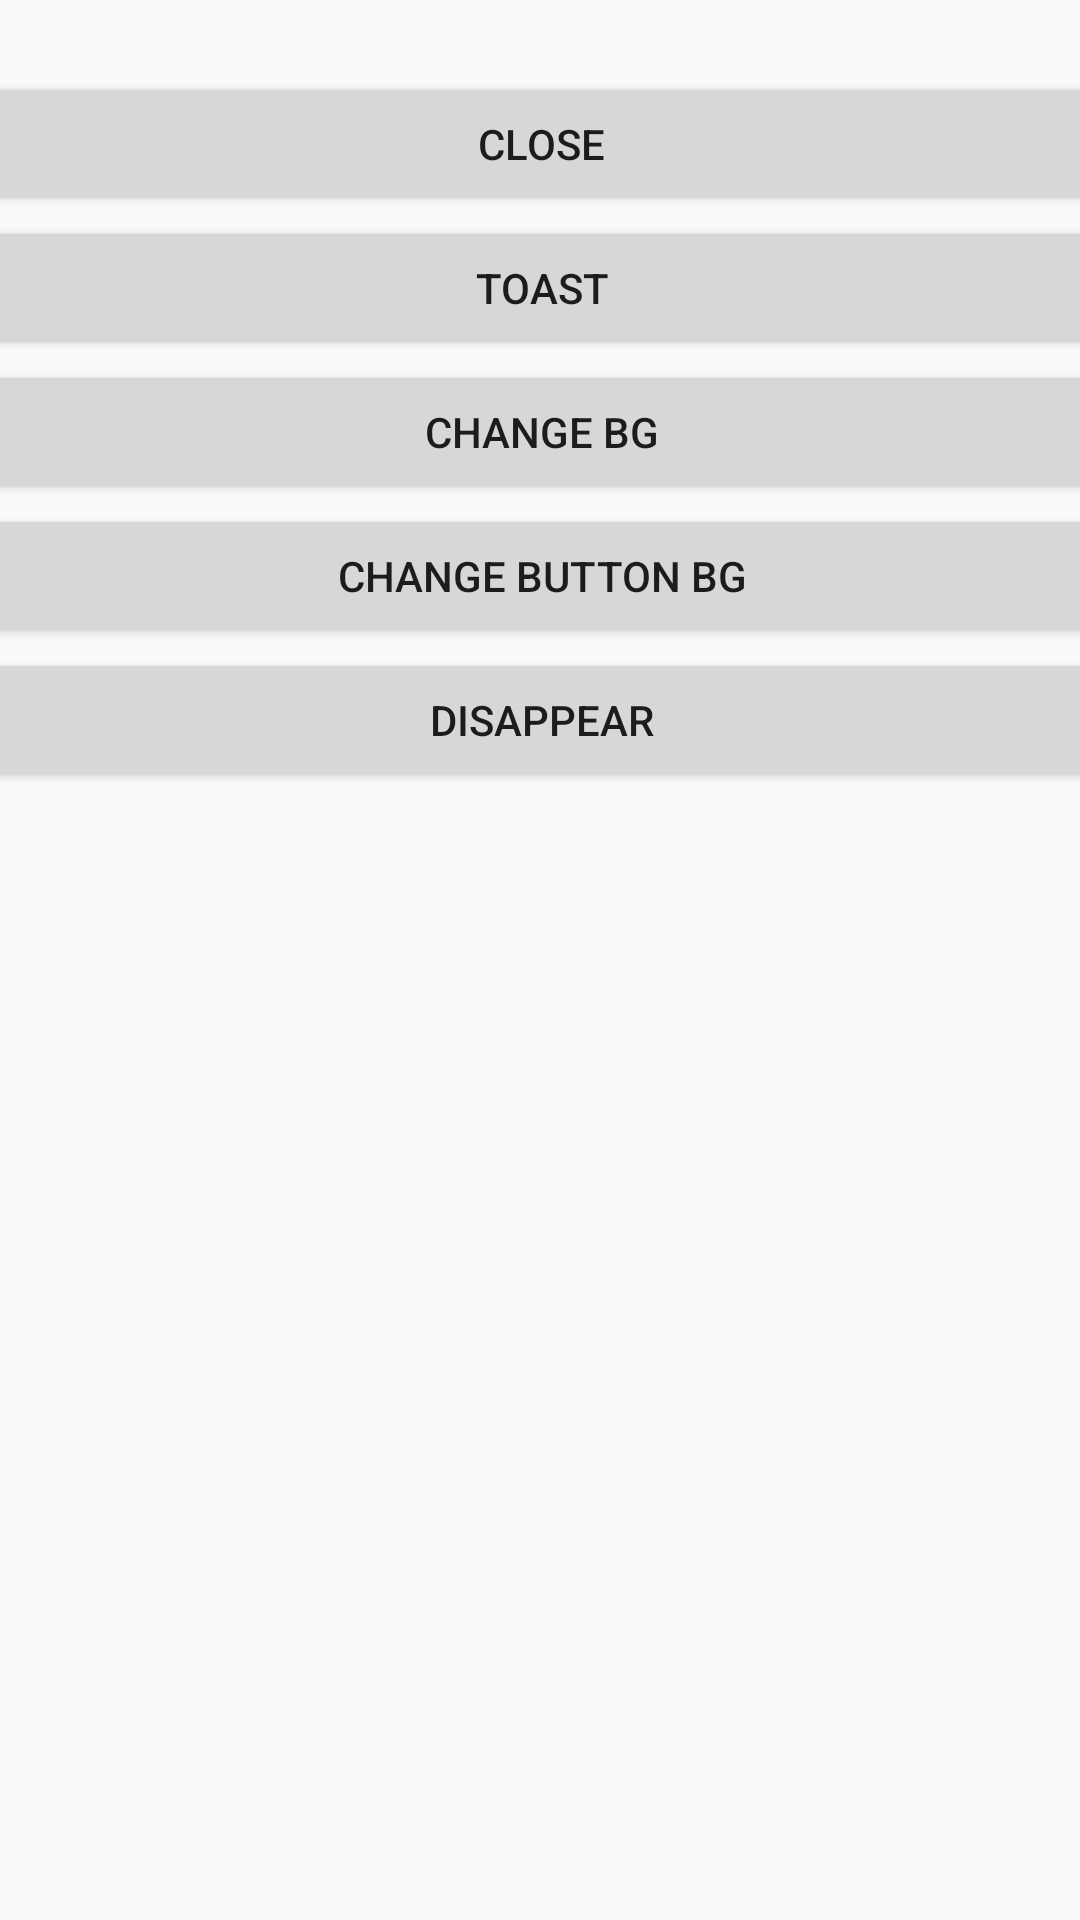

The Android layout XML behind this screen, and the referenced resources:
<!-- AndroidManifest.xml: application theme Theme.AndroidProjectCollection -->
<!-- res/layout/activity_button_exercise.xml -->
<?xml version="1.0" encoding="utf-8"?>
<androidx.constraintlayout.widget.ConstraintLayout xmlns:android="http://schemas.android.com/apk/res/android"
    xmlns:app="http://schemas.android.com/apk/res-auto"
    xmlns:tools="http://schemas.android.com/tools"
    android:layout_width="match_parent"
    android:layout_height="match_parent"
    android:onClick="changeBackground">

    <RelativeLayout
        android:id="@+id/RLayout"
        android:layout_width="match_parent"
        android:layout_height="match_parent"
        app:layout_constraintBottom_toBottomOf="parent"
        app:layout_constraintEnd_toEndOf="parent"
        app:layout_constraintStart_toStartOf="parent"
        app:layout_constraintTop_toTopOf="parent">

    </RelativeLayout>

    <Button
        android:id="@+id/button5"
        android:layout_width="378dp"
        android:layout_height="wrap_content"
        android:layout_marginTop="24dp"
        android:text="Close"
        app:layout_constraintEnd_toEndOf="parent"
        app:layout_constraintStart_toStartOf="parent"
        app:layout_constraintTop_toTopOf="parent" />

    <Button
        android:id="@+id/button10"
        android:layout_width="378dp"
        android:layout_height="wrap_content"
        android:text="Change Button BG"
        app:layout_constraintEnd_toEndOf="parent"
        app:layout_constraintHorizontal_bias="0.484"
        app:layout_constraintStart_toStartOf="parent"
        app:layout_constraintTop_toBottomOf="@+id/button8" />

    <Button
        android:id="@+id/button8"
        android:layout_width="378dp"
        android:layout_height="wrap_content"
        android:onClick="changeBackground"
        android:text="Change BG"
        app:layout_constraintEnd_toEndOf="parent"
        app:layout_constraintHorizontal_bias="0.484"
        app:layout_constraintStart_toStartOf="parent"
        app:layout_constraintTop_toBottomOf="@+id/button7" />

    <Button
        android:id="@+id/button11"
        android:layout_width="378dp"
        android:layout_height="wrap_content"
        android:text="Disappear"
        app:layout_constraintEnd_toEndOf="parent"
        app:layout_constraintHorizontal_bias="0.484"
        app:layout_constraintStart_toStartOf="parent"
        app:layout_constraintTop_toBottomOf="@+id/button10" />

    <Button
        android:id="@+id/button7"
        android:layout_width="378dp"
        android:layout_height="wrap_content"
        android:text="Toast"
        app:layout_constraintEnd_toEndOf="parent"
        app:layout_constraintHorizontal_bias="0.484"
        app:layout_constraintStart_toStartOf="parent"
        app:layout_constraintTop_toBottomOf="@+id/button5" />

</androidx.constraintlayout.widget.ConstraintLayout>
<!-- resources referenced by this layout -->
<resources>
  <style name="Theme.AndroidProjectCollection" parent="Theme.Design.Light.NoActionBar">
          
          <item name="colorPrimary">@color/purple_500</item>
          <item name="colorPrimaryVariant">@color/purple_700</item>
          <item name="colorOnPrimary">@color/white</item>
          
          <item name="colorSecondary">@color/teal_200</item>
          <item name="colorSecondaryVariant">@color/teal_700</item>
          <item name="colorOnSecondary">@color/black</item>
          
          <item name="android:statusBarColor">?attr/colorPrimaryVariant</item>
          
      </style>
  <!-- not gathered from this repository: default colours our renderer supplied (Android Studio template values) -->
  <color name="purple_500">#FF6200EE</color>
  <color name="purple_700">#FF3700B3</color>
  <color name="teal_200">#FF03DAC5</color>
  <color name="teal_700">#FF018786</color>
  <color name="black">#FF000000</color>
  <color name="white">#FFFFFFFF</color>
</resources>
